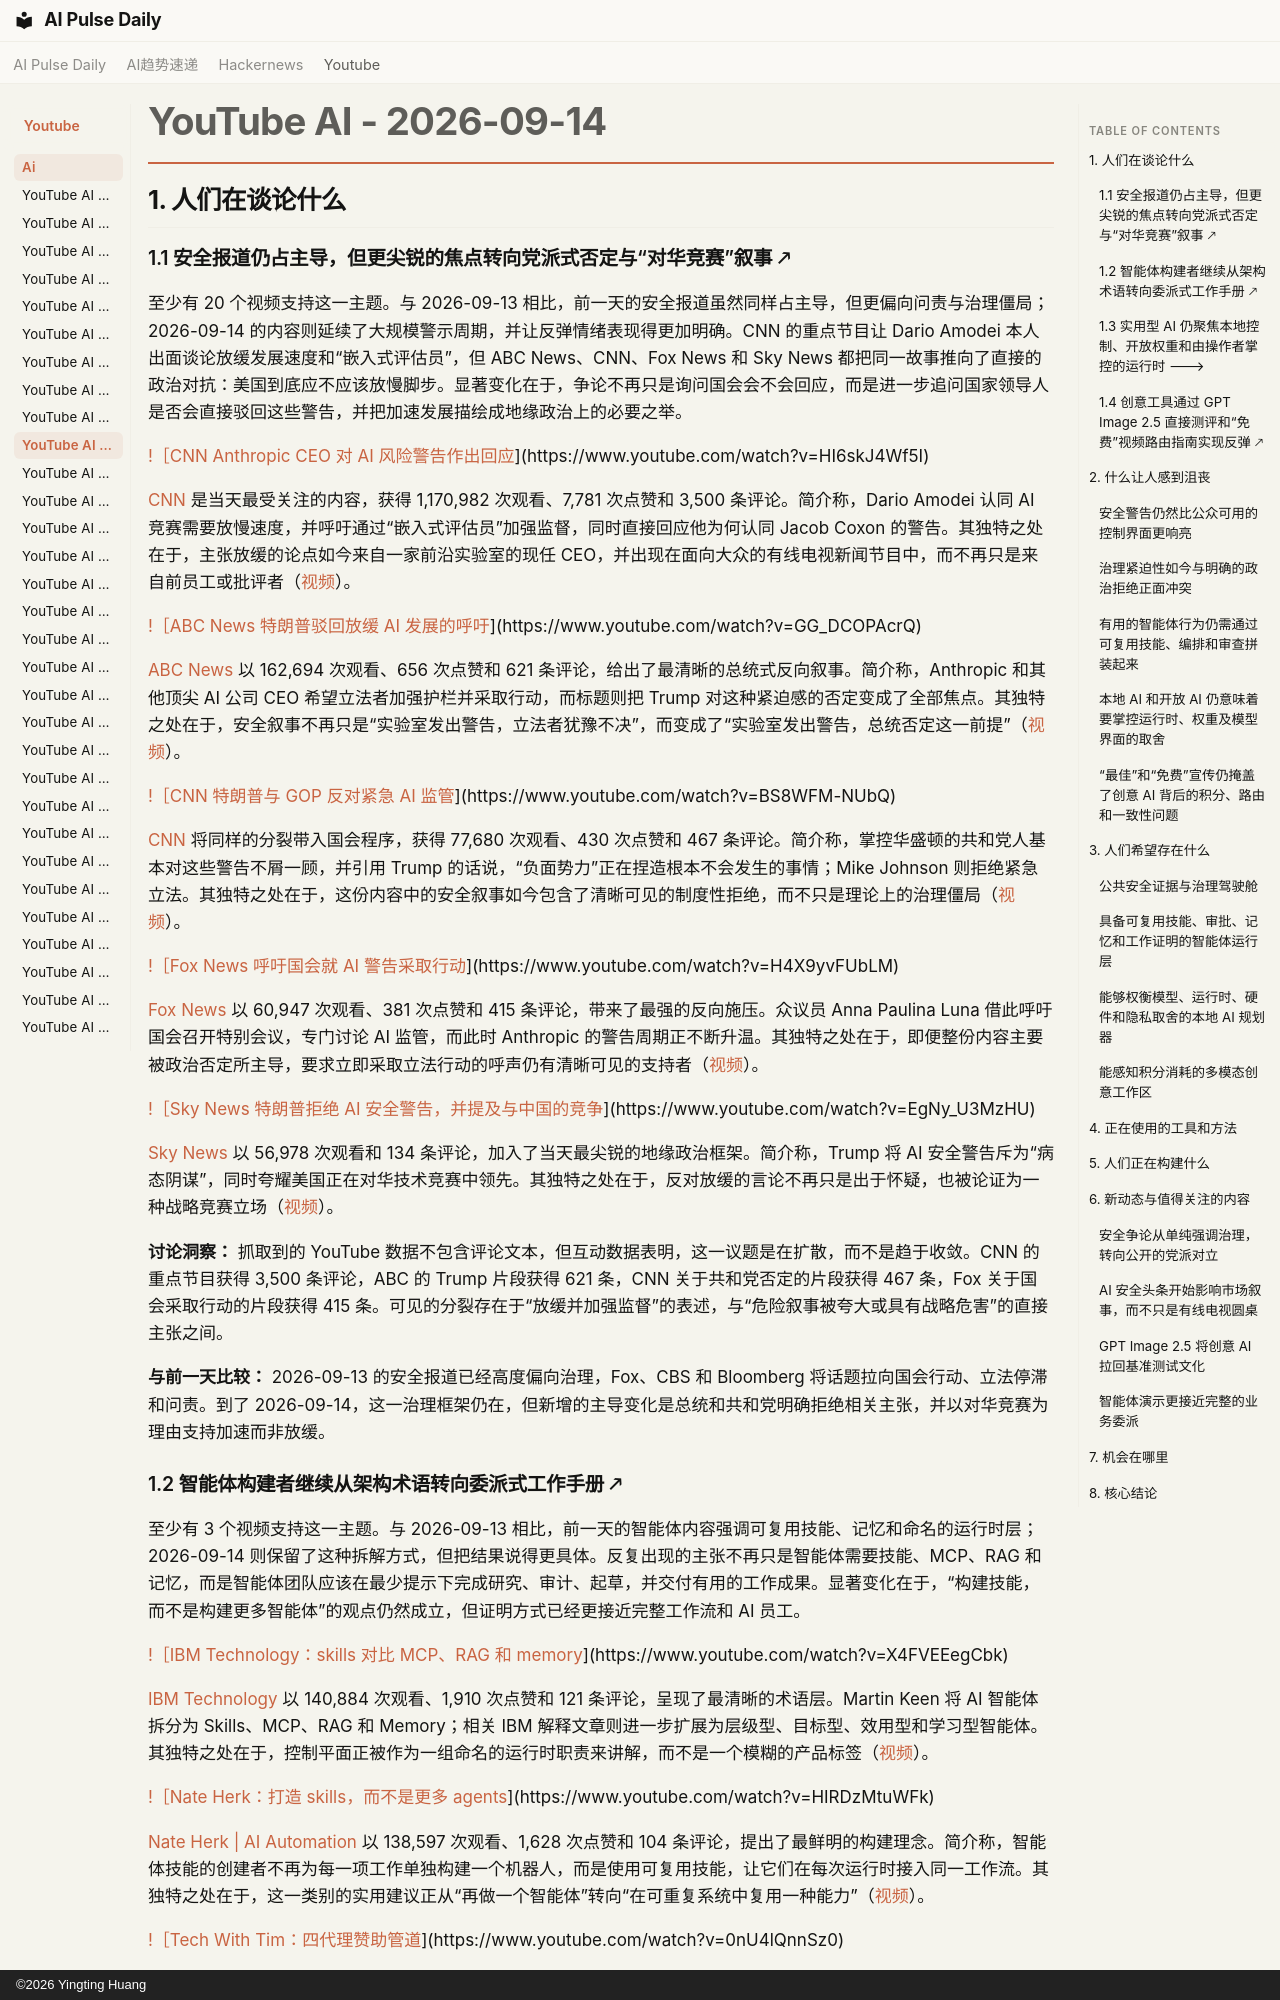

repository: vibewatch/vibewatch.github.io · page: youtube/ai/2026-09-14.zh/index.html · generator: mkdocs · copyright: ©2026 Yingting Huang

# YouTube AI - 2026-09-14

## 1. 人们在谈论什么

### 1.1 安全报道仍占主导，但更尖锐的焦点转向党派式否定与“对华竞赛”叙事 🡕

至少有 20 个视频支持这一主题。与 2026-09-13 相比，前一天的安全报道虽然同样占主导，但更偏向问责与治理僵局；2026-09-14 的内容则延续了大规模警示周期，并让反弹情绪表现得更加明确。CNN 的重点节目让 Dario Amodei 本人出面谈论放缓发展速度和“嵌入式评估员”，但 ABC News、CNN、Fox News 和 Sky News 都把同一故事推向了直接的政治对抗：美国到底应不应该放慢脚步。显著变化在于，争论不再只是询问国会会不会回应，而是进一步追问国家领导人是否会直接驳回这些警告，并把加速发展描绘成地缘政治上的必要之举。

[!［CNN Anthropic CEO 对 AI 风险警告作出回应](https://i.ytimg.com/vi/HI6skJ4Wf5I/maxresdefault.jpg)](https://www.youtube.com/watch?v=HI6skJ4Wf5I)

[CNN](https://www.youtube.com/channel/UCupvZG-5ko_eiXAupbDfxWw) 是当天最受关注的内容，获得 1,170,982 次观看、7,781 次点赞和 3,500 条评论。简介称，Dario Amodei 认同 AI 竞赛需要放慢速度，并呼吁通过“嵌入式评估员”加强监督，同时直接回应他为何认同 Jacob Coxon 的警告。其独特之处在于，主张放缓的论点如今来自一家前沿实验室的现任 CEO，并出现在面向大众的有线电视新闻节目中，而不再只是来自前员工或批评者（[视频](https://www.youtube.com/watch?v=HI6skJ4Wf5I)）。

[!［ABC News 特朗普驳回放缓 AI 发展的呼吁](https://i.ytimg.com/vi/GG_DCOPAcrQ/maxresdefault.jpg)](https://www.youtube.com/watch?v=GG_DCOPAcrQ)

[ABC News](https://www.youtube.com/channel/UCBi2mrWuNuyYy4gbM6fU18Q) 以 162,694 次观看、656 次点赞和 621 条评论，给出了最清晰的总统式反向叙事。简介称，Anthropic 和其他顶尖 AI 公司 CEO 希望立法者加强护栏并采取行动，而标题则把 Trump 对这种紧迫感的否定变成了全部焦点。其独特之处在于，安全叙事不再只是“实验室发出警告，立法者犹豫不决”，而变成了“实验室发出警告，总统否定这一前提”（[视频](https://www.youtube.com/watch?v=GG_DCOPAcrQ)）。

[!［CNN 特朗普与 GOP 反对紧急 AI 监管](https://i.ytimg.com/vi/BS8WFM-NUbQ/maxresdefault.jpg)](https://www.youtube.com/watch?v=BS8WFM-NUbQ)

[CNN](https://www.youtube.com/channel/UCupvZG-5ko_eiXAupbDfxWw) 将同样的分裂带入国会程序，获得 77,680 次观看、430 次点赞和 467 条评论。简介称，掌控华盛顿的共和党人基本对这些警告不屑一顾，并引用 Trump 的话说，“负面势力”正在捏造根本不会发生的事情；Mike Johnson 则拒绝紧急立法。其独特之处在于，这份内容中的安全叙事如今包含了清晰可见的制度性拒绝，而不只是理论上的治理僵局（[视频](https://www.youtube.com/watch?v=BS8WFM-NUbQ)）。

[!［Fox News 呼吁国会就 AI 警告采取行动](https://i.ytimg.com/vi/H4X9yvFUbLM/maxresdefault.jpg)](https://www.youtube.com/watch?v=H4X9yvFUbLM)

[Fox News](https://www.youtube.com/channel/UCXIJgqnII2ZOINSWNOGFThA) 以 60,947 次观看、381 次点赞和 415 条评论，带来了最强的反向施压。众议员 Anna Paulina Luna 借此呼吁国会召开特别会议，专门讨论 AI 监管，而此时 Anthropic 的警告周期正不断升温。其独特之处在于，即便整份内容主要被政治否定所主导，要求立即采取立法行动的呼声仍有清晰可见的支持者（[视频](https://www.youtube.com/watch?v=H4X9yvFUbLM)）。

[!［Sky News 特朗普拒绝 AI 安全警告，并提及与中国的竞争](https://i.ytimg.com/vi/EgNy_U3MzHU/maxresdefault.jpg)](https://www.youtube.com/watch?v=EgNy_U3MzHU)

[Sky News](https://www.youtube.com/channel/UCoMdktPbSTixAyNGwb-UYkQ) 以 56,978 次观看和 134 条评论，加入了当天最尖锐的地缘政治框架。简介称，Trump 将 AI 安全警告斥为“病态阴谋”，同时夸耀美国正在对华技术竞赛中领先。其独特之处在于，反对放缓的言论不再只是出于怀疑，也被论证为一种战略竞赛立场（[视频](https://www.youtube.com/watch?v=EgNy_U3MzHU)）。

**讨论洞察：** 抓取到的 YouTube 数据不包含评论文本，但互动数据表明，这一议题是在扩散，而不是趋于收敛。CNN 的重点节目获得 3,500 条评论，ABC 的 Trump 片段获得 621 条，CNN 关于共和党否定的片段获得 467 条，Fox 关于国会采取行动的片段获得 415 条。可见的分裂存在于“放缓并加强监督”的表述，与“危险叙事被夸大或具有战略危害”的直接主张之间。

**与前一天比较：** 2026-09-13 的安全报道已经高度偏向治理，Fox、CBS 和 Bloomberg 将话题拉向国会行动、立法停滞和问责。到了 2026-09-14，这一治理框架仍在，但新增的主导变化是总统和共和党明确拒绝相关主张，并以对华竞赛为理由支持加速而非放缓。
